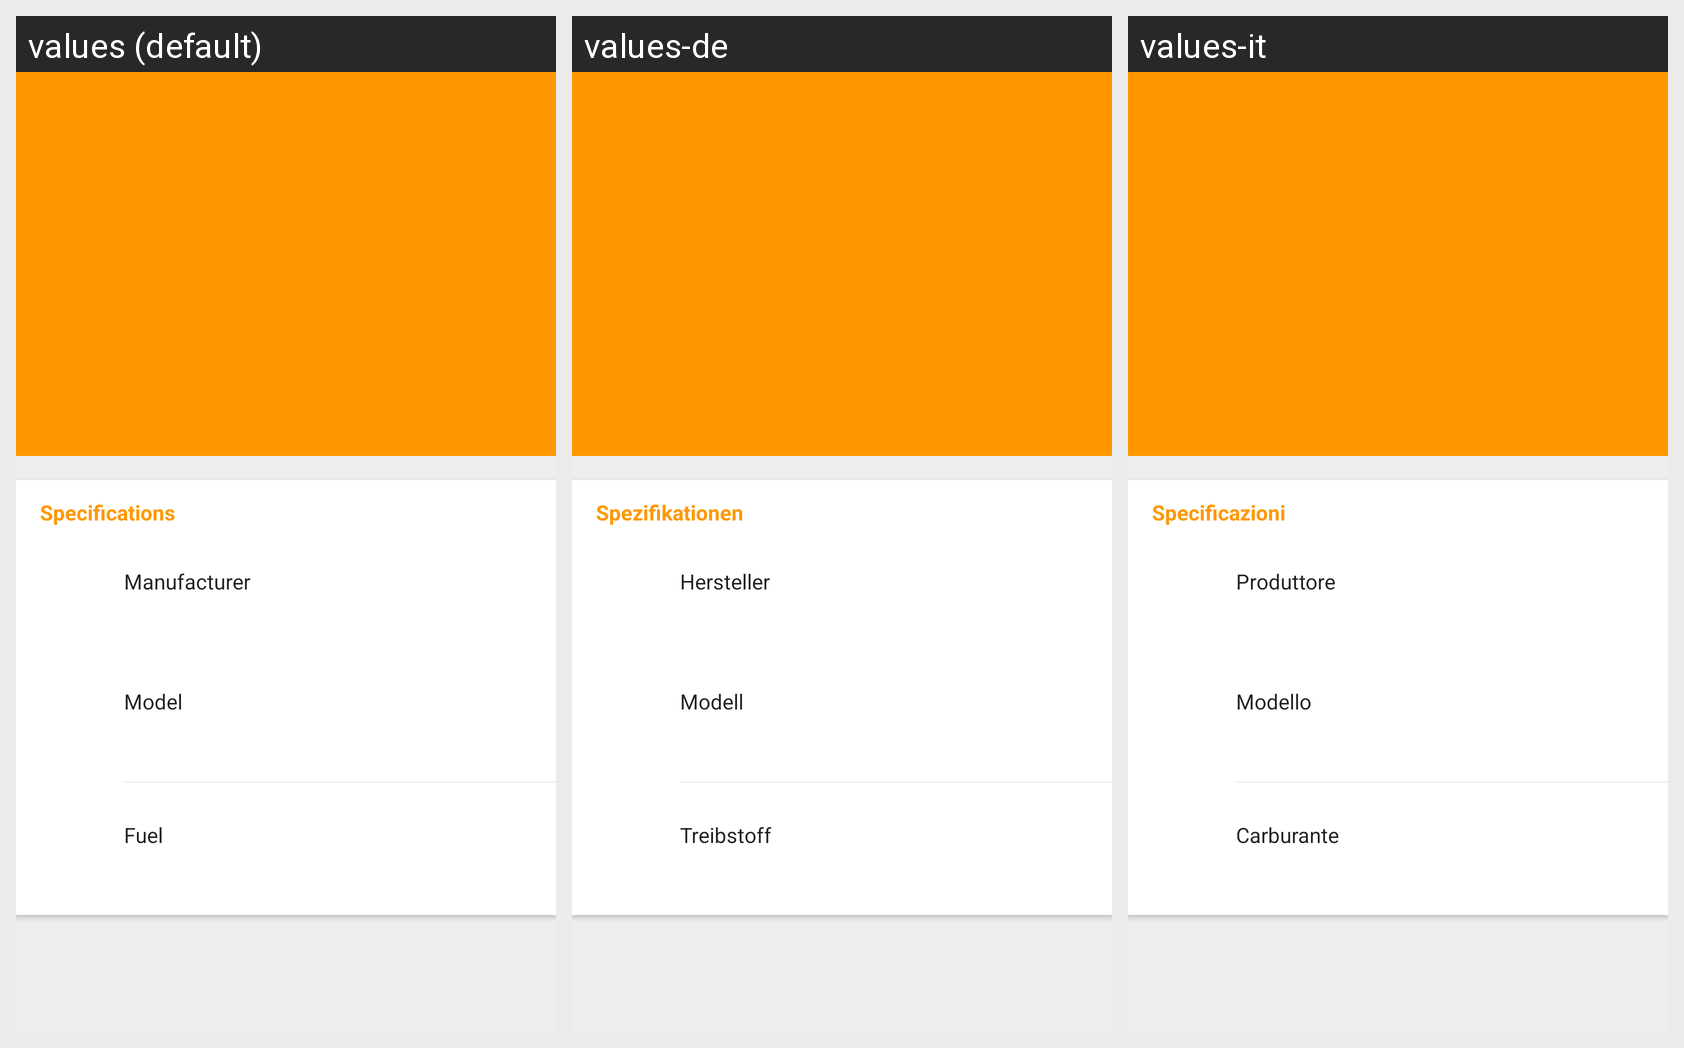

Locale-by-locale string values for the Android screen shown in this grid:
Android screen res/layout/activity_bus_details.xml rendered under 3 locales, left to right: values (default), values-de, values-it. Device: Nexus 5 (rendered at 1080×1920; each locale shown at half size, 540×960, under a caption strip naming it); theme AppTheme.
Strings drawn on this screen, with the default value and each locale's value (text and hints the layout hard-codes, and strings that could not be matched under every locale, appear in the picture but are not listed):

bus_specifications
  values: Specifications
  values-de: Spezifikationen
  values-it: Specificazioni

bus_details_manufacturer
  values: Manufacturer
  values-de: Hersteller
  values-it: Produttore

bus_details_model
  values: Model
  values-de: Modell
  values-it: Modello

bus_details_fuel
  values: Fuel
  values-de: Treibstoff
  values-it: Carburante
